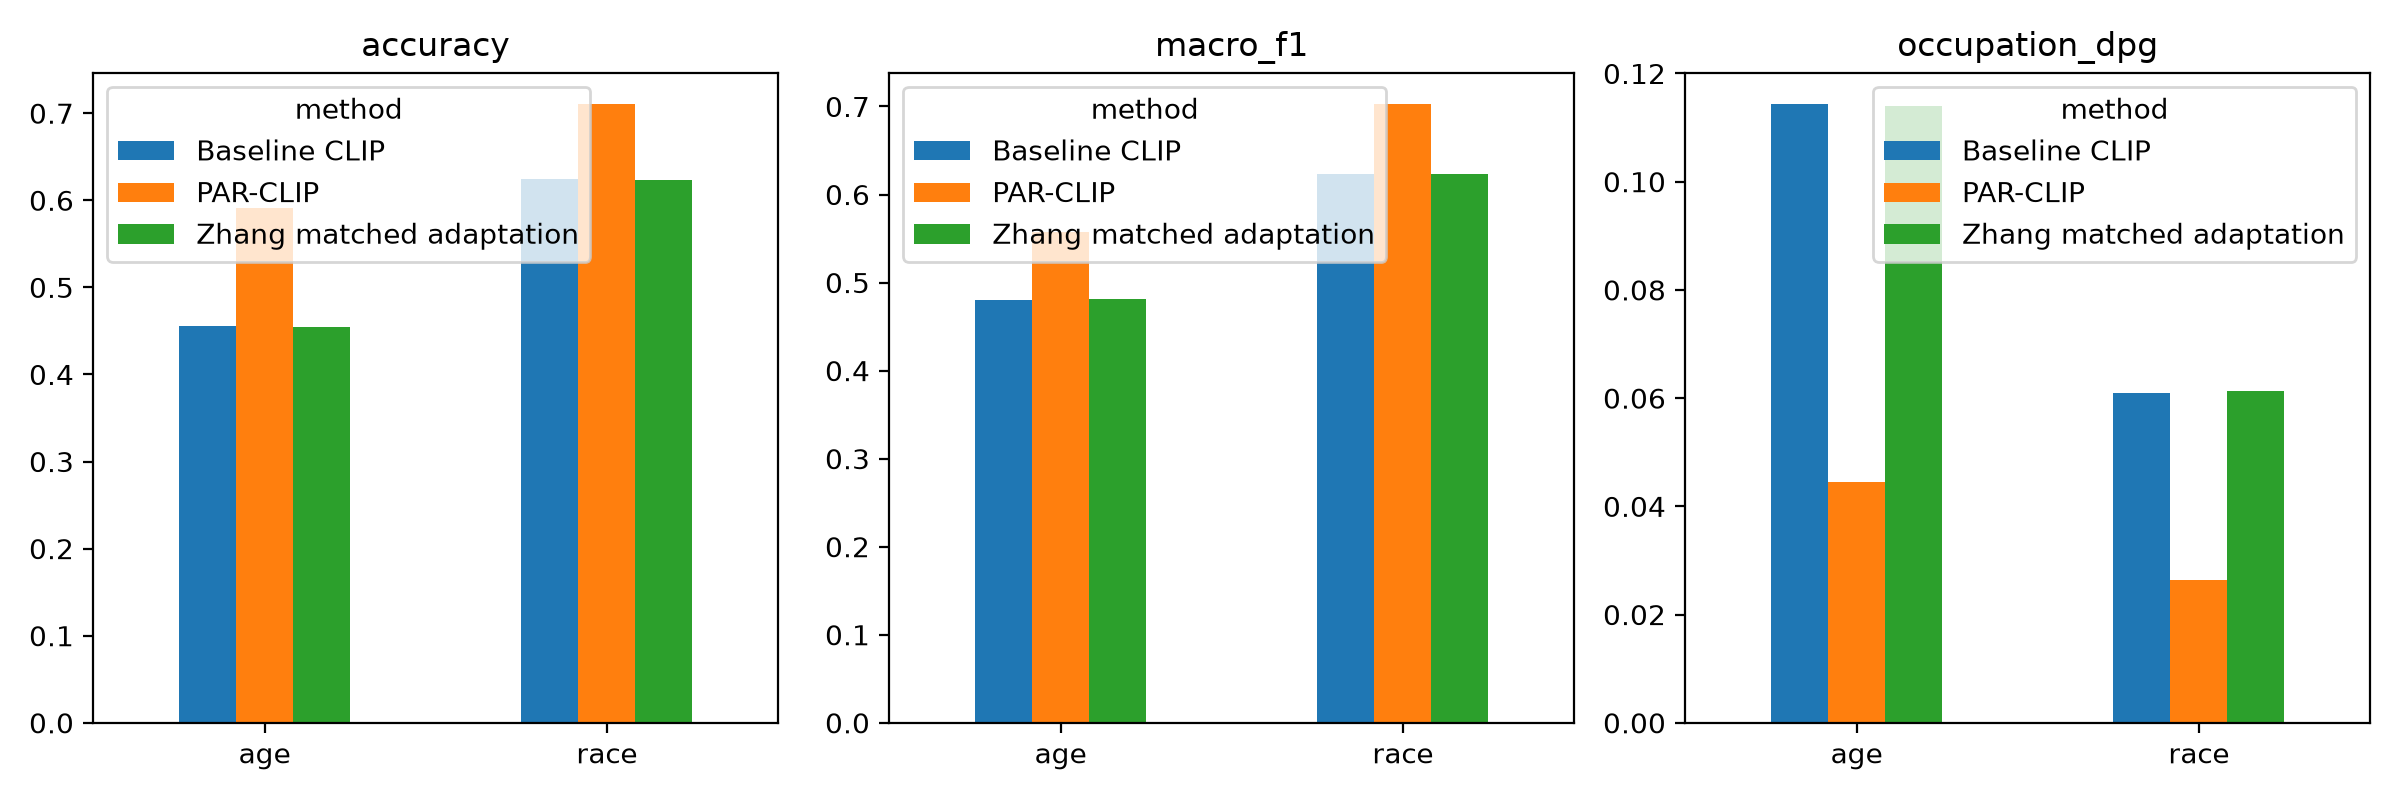

The data file committed next to this chart (first rows):
attribute, method, accuracy, macro_f1, occupation_dpg, S_FU
age, Baseline CLIP, 0.4557, 0.4807, 0.1144, 0.6232
age, Zhang matched adaptation, 0.4549, 0.4809, 0.114, 0.6234
age, PAR-CLIP, 0.5915, 0.5572, 0.04449, 0.7039
race, Baseline CLIP, 0.6242, 0.6236, 0.06103, 0.7494
race, Zhang matched adaptation, 0.6235, 0.6228, 0.06137, 0.7488
race, PAR-CLIP, 0.711, 0.7032, 0.02646, 0.8166
